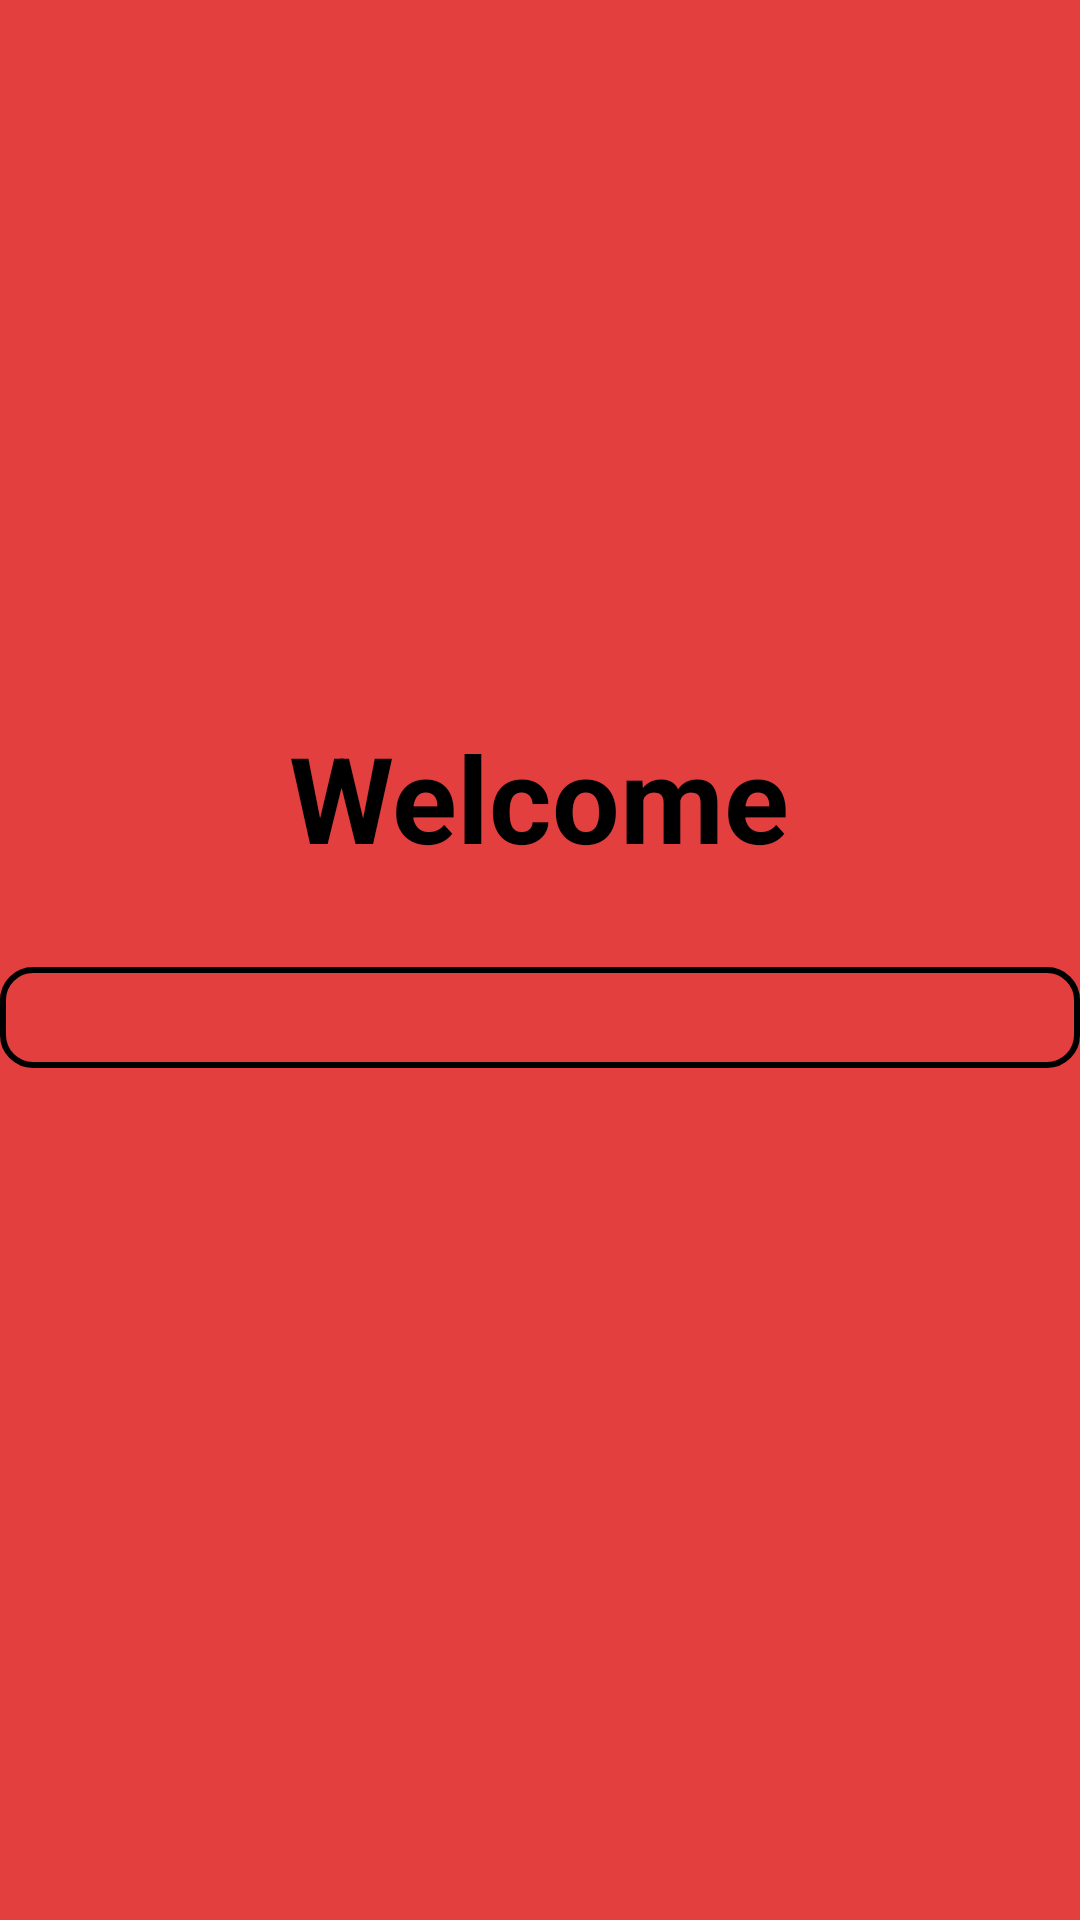

Layout XML and referenced resources for this Android screen:
<!-- AndroidManifest.xml: application theme AppTheme.Dark -->
<!-- res/layout/activity_login_welcome.xml -->
<?xml version="1.0" encoding="utf-8"?>
<LinearLayout xmlns:android="http://schemas.android.com/apk/res/android"

    xmlns:tools="http://schemas.android.com/tools"
    android:orientation="vertical"
    android:layout_width="match_parent"
    android:layout_height="match_parent"
    tools:context="com.sandyz.mocktestlogin.Login_welcome">

    <ImageView
        android:id="@+id/imageView"
        android:layout_width="215dp"
        android:layout_height="209dp"
        android:layout_gravity="center_horizontal"
        android:background="@drawable/login"
         />

    <TextView

        android:layout_marginTop="30dp"
        android:layout_width="wrap_content"
        android:layout_height="wrap_content"
        android:textColor="@color/black"
        android:textStyle="bold"
        android:layout_gravity="center"
        android:textSize="40sp"
        android:text="Welcome"
        />


    <TextView
        android:id="@+id/username"
        android:layout_marginTop="30dp"
        android:layout_width="match_parent"
        android:layout_height="wrap_content"
        android:textColor="@color/black"
        android:textSize="25sp"
        android:layout_gravity="center"
        android:background="@drawable/background"

        tools:targetApi="jelly_bean" />

</LinearLayout>
<!-- resources referenced by this layout -->
<resources>
  <color name="black">#000000</color>
  <!-- drawable background (drawable) -->
  <?xml version="1.0" encoding="UTF-8"?>
  <shape xmlns:android="http://schemas.android.com/apk/res/android"
      android:shape="rectangle">
      <stroke android:width="2dp"  />
  
      <corners android:bottomRightRadius="10dp" android:bottomLeftRadius="10dp"
          android:topLeftRadius="10dp" android:topRightRadius="10dp"/>
  </shape>
  <style name="AppTheme.Dark" parent="Theme.AppCompat.NoActionBar">
          <item name="colorPrimary">@color/primary</item>
          <item name="colorPrimaryDark">@color/primary_dark</item>
          <item name="colorAccent">@color/accent</item>
  
          <item name="android:windowBackground">@color/primary</item>
  
          <item name="colorControlNormal">@color/iron</item>
          <item name="colorControlActivated">@color/white</item>
          <item name="colorControlHighlight">@color/white</item>
          <item name="android:textColorHint">@color/iron</item>
  
          <item name="colorButtonNormal">@color/primary_darker</item>
          <item name="android:colorButtonNormal" tools:targetApi="lollipop">@color/primary_darker</item>
      </style>
  <color name="primary">#E43F3F</color>
  <color name="primary_dark">#E12929</color>
  <color name="accent">#FFFFFF</color>
  <color name="iron">#CCCCCC</color>
  <color name="white">#FFFFFF</color>
  <color name="primary_darker">#CC1D1D</color>
</resources>
